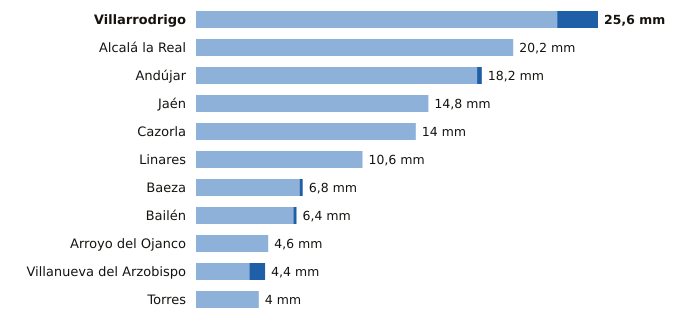

The data file committed next to this chart (first rows):
estacion, provincia, indicativo, mm_6_dias_anteriores, mm_hoy, mm_7_dias, horas_de_hoy
Villarrodrigo, Jaén, 5192, 23.0, 2.6, 25.6, 4
Alcalá la Real, Jaén, 5406X, 20.2, 0.0, 20.2, 4
Andújar, Jaén, 5298X, 17.9, 0.3, 18.2, 4
Jaén, Jaén, 5270B, 14.8, 0.0, 14.8, 4
Cazorla, Jaén, 5038Y, 14.0, 0.0, 14.0, 3
Linares, Jaén, 5279X, 10.6, 0.0, 10.6, 3
Baeza, Jaén, 5164B, 6.6, 0.2, 6.8, 4
Bailén, Jaén, 5281X, 6.2, 0.2, 6.4, 3
Arroyo del Ojanco, Jaén, 5181D, 4.6, 0.0, 4.6, 4
Villanueva del Arzobispo, Jaén, 5210X, 3.4, 1.0, 4.4, 3
Torres, Jaén, 5165X, 4.0, 0.0, 4.0, 2
